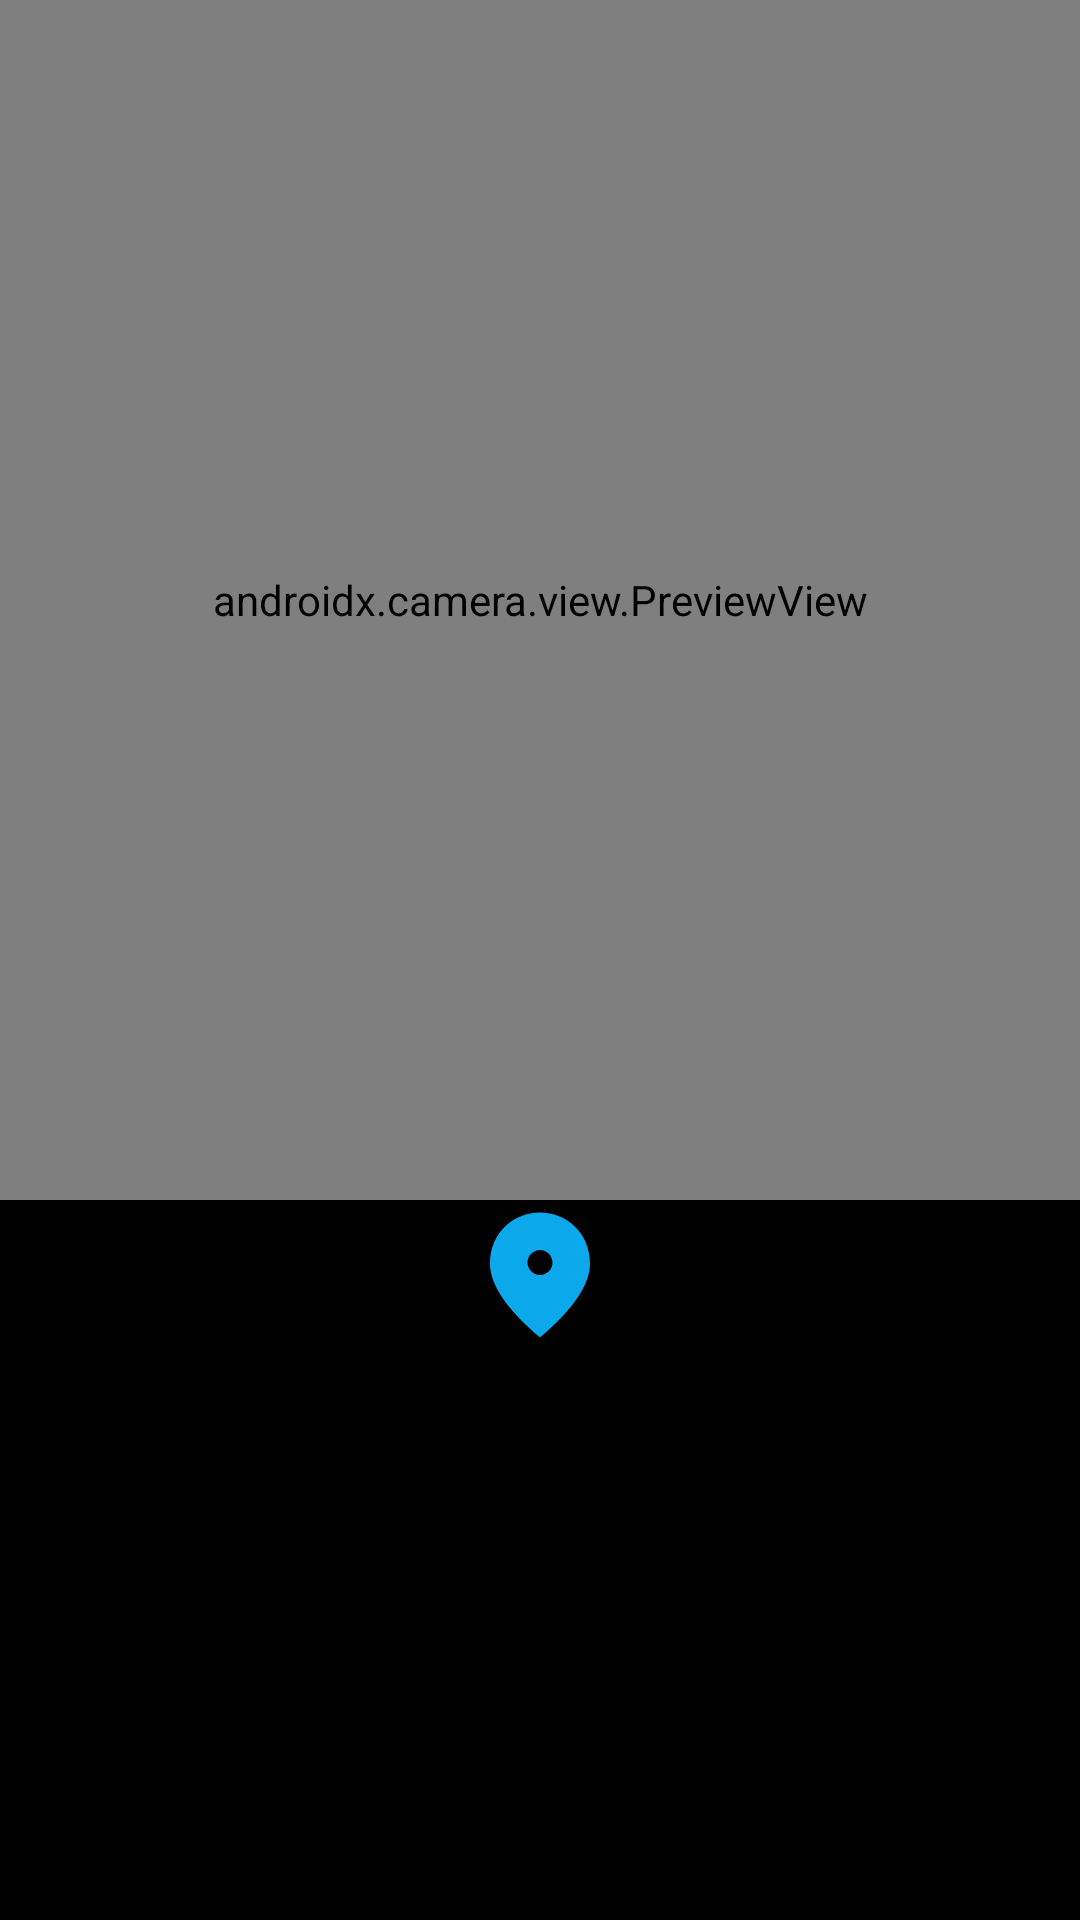

Write the Android layout XML for this screen, with the resource values it uses.
<!-- AndroidManifest.xml: application theme Theme.ImageWithLocation -->
<!-- res/layout/activity_camera_xactivity.xml -->
<?xml version="1.0" encoding="utf-8"?>
<androidx.constraintlayout.widget.ConstraintLayout xmlns:android="http://schemas.android.com/apk/res/android"
    xmlns:app="http://schemas.android.com/apk/res-auto"
    android:layout_width="match_parent"
    android:layout_height="match_parent"
    android:background="@android:color/black">


    <androidx.camera.view.PreviewView
        android:id="@+id/camera"
        app:layout_constraintTop_toTopOf="parent"
        android:layout_width="match_parent"
        android:layout_height="400dp" />


    

    <ImageButton
        android:id="@+id/captureImg"
        android:layout_width="50dp"
        android:layout_height="50dp"
        app:layout_constraintLeft_toLeftOf="parent"
        app:layout_constraintRight_toRightOf="parent"
        android:background="@drawable/baseline_fmd_good_24"
        android:contentDescription="capture_button_alt"
        app:layout_constraintTop_toBottomOf="@+id/camera" />

</androidx.constraintlayout.widget.ConstraintLayout>
<!-- resources referenced by this layout -->
<resources>
  <!-- drawable baseline_fmd_good_24 (drawable) -->
  <vector android:height="24dp" android:tint="#0BA8EC"
      android:viewportHeight="24" android:viewportWidth="24"
      android:width="24dp" xmlns:android="http://schemas.android.com/apk/res/android">
      <path android:fillColor="@android:color/white" android:pathData="M12,2c-4.2,0 -8,3.22 -8,8.2c0,3.32 2.67,7.25 8,11.8c5.33,-4.55 8,-8.48 8,-11.8C20,5.22 16.2,2 12,2zM12,12c-1.1,0 -2,-0.9 -2,-2c0,-1.1 0.9,-2 2,-2c1.1,0 2,0.9 2,2C14,11.1 13.1,12 12,12z"/>
  </vector>
  <style name="Theme.ImageWithLocation" parent="Base.Theme.ImageWithLocation" />
  <style name="Base.Theme.ImageWithLocation" parent="Theme.Material3.DayNight.NoActionBar">
          
          
      </style>
</resources>
